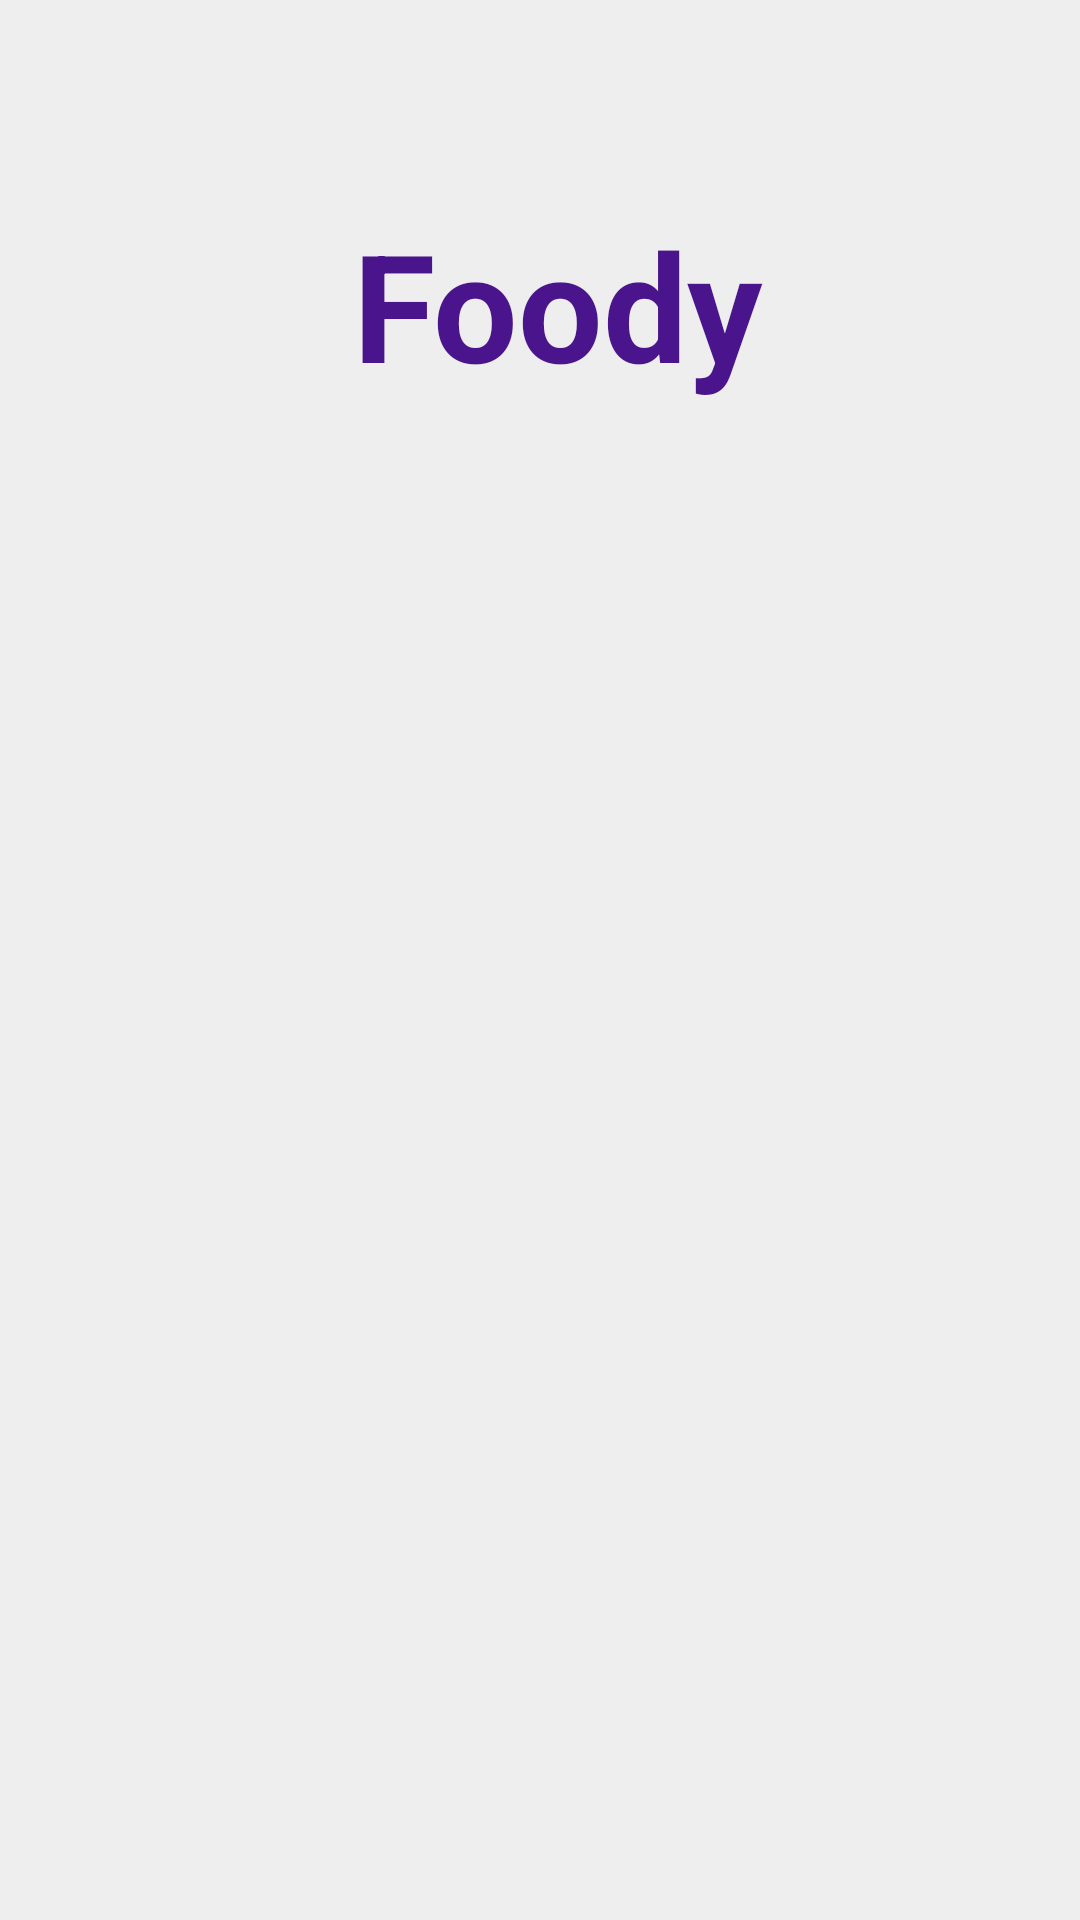

Android layout source for this screen:
<!-- AndroidManifest.xml: application theme Theme.MyFood_LeTheAnh -->
<!-- res/layout/home.xml -->
<?xml version="1.0" encoding="utf-8"?>
<LinearLayout xmlns:android="http://schemas.android.com/apk/res/android"
    android:orientation="vertical"
    android:background="#EEEEEE"
    android:padding="18dp"
    android:layout_width="match_parent"
    android:layout_height="match_parent">

    <TextView
        android:layout_width="wrap_content"
        android:layout_height="wrap_content"
        android:layout_gravity="center_horizontal"
        android:layout_marginTop="50dp"
        android:layout_marginBottom="100dp"
        android:text=" Foody"
        android:textColor="#4A148C"
        android:textSize="50sp"
        android:textStyle="bold" />

    <ListView
        android:id="@+id/lvRestaurant_LeTheAnh"
        android:layout_width="match_parent"
        android:layout_height="wrap_content"
        android:background="#F3E5F5"
        android:divider="@android:color/white"
        android:dividerHeight="1dp" />
</LinearLayout>
<!-- resources referenced by this layout -->
<resources>
  <style name="Theme.MyFood_LeTheAnh" parent="Base.Theme.MyFood_LeTheAnh" />
  <style name="Base.Theme.MyFood_LeTheAnh" parent="Theme.Material3.DayNight.NoActionBar">
          
          
      </style>
</resources>
